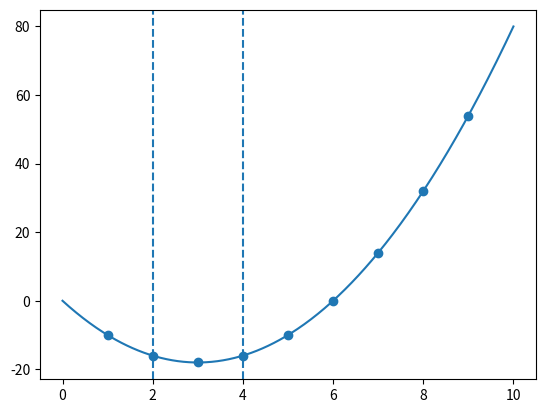

Source code (Python):
import numpy as np
import matplotlib.pyplot as plt

def uniform_search(f, a, b, N):
    h = (b - a) / (N + 1)
    xs = np.array([a + i*h for i in range(1, N+1)])
    fs = f(xs)
    k = np.argmin(fs)
    left = xs[k-1] if k > 0 else a
    right = xs[k+1] if k < N-1 else b
    return xs, fs, xs[k], (left, right)

def plot_uniform(f, a, b, xs, fs, interval):
    x = np.linspace(a, b, 400)
    plt.plot(x, f(x))
    plt.scatter(xs, fs)
    plt.axvline(interval[0], linestyle="--")
    plt.axvline(interval[1], linestyle="--")
    plt.show()

# пример
def f(x):
    return 2*x**2 - 12*x
a, b = 0, 10
N = 9

xs, fs, xk, interval = uniform_search(f, a, b, N)
print("x* ≈", xk)
print("interval:", f'[{interval[0]}, {interval[1]}]')

plot_uniform(f, a, b, xs, fs, interval)